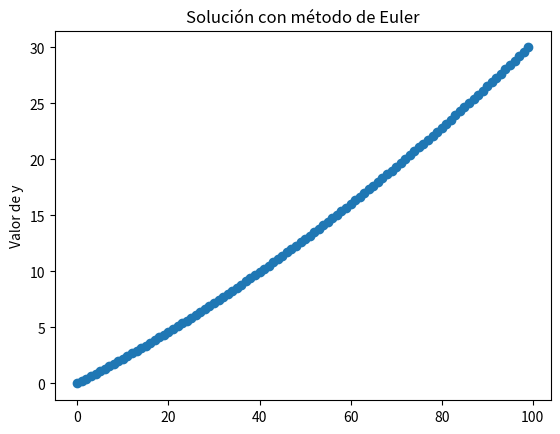

Python code for this plot:
import numpy as np
from matplotlib import pyplot as plt

xi = 0
yi = 0
xf = 30
n = 100
h = (xf - xi) / (n)
N = 20

t = np.linspace(xi, xf, n)
y = np.zeros([n])
b = 0.2
r = 0.3
s = np.linspace(xi,xf,n) 
y[0] = yi	

for i in range (1, n ):
    y[i]= t[i] + b*s[i]*(t[i]/N) - r*t[i]


for i in range(n):
    print(y[i])


plt.plot(y, 'o')
#plt.xlabel("Valor de x")
plt.ylabel("Valor de y")
plt.title("Solución con método de Euler")
plt.show( ) 

